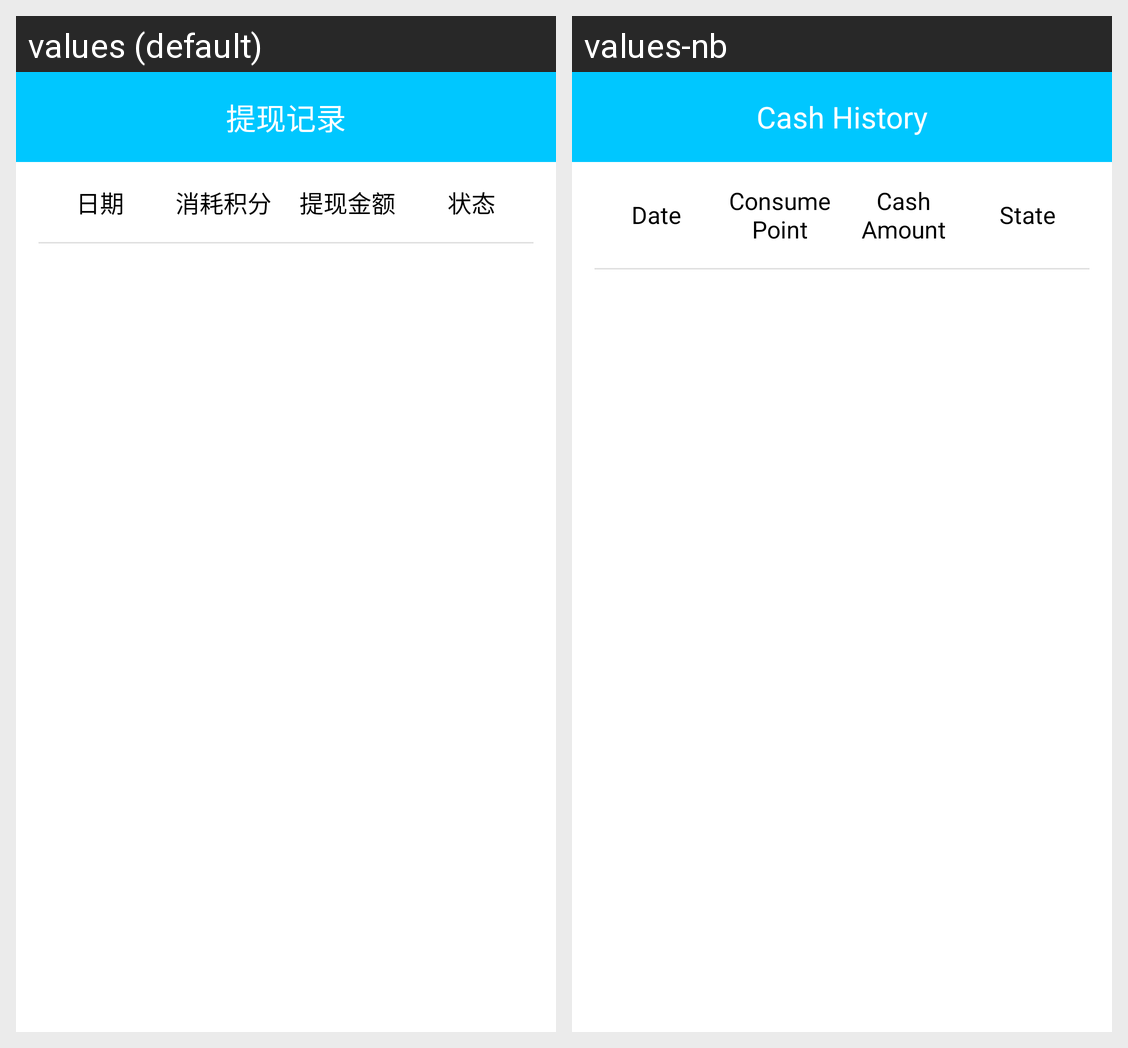

This grid shows one Android layout under two languages. Give, for every string resource on the screen, its name, the default text and each shown locale's text.
Android screen res/layout/fragment_cash_history.xml rendered under 2 locales, left to right: values (default), values-nb. Device: Nexus 5 (rendered at 1080×1920; each locale shown at half size, 540×960, under a caption strip naming it); theme AppTheme.
Strings drawn on this screen, with the default value and each locale's value (text and hints the layout hard-codes, and strings that could not be matched under every locale, appear in the picture but are not listed):

str_cash_history
  values: 提现记录
  values-nb: Cash History

str_date
  values: 日期
  values-nb: Date

str_consume_point
  values: 消耗积分
  values-nb: Consume Point

str_cash_amount
  values: 提现金额
  values-nb: Cash Amount

str_state
  values: 状态
  values-nb: State
